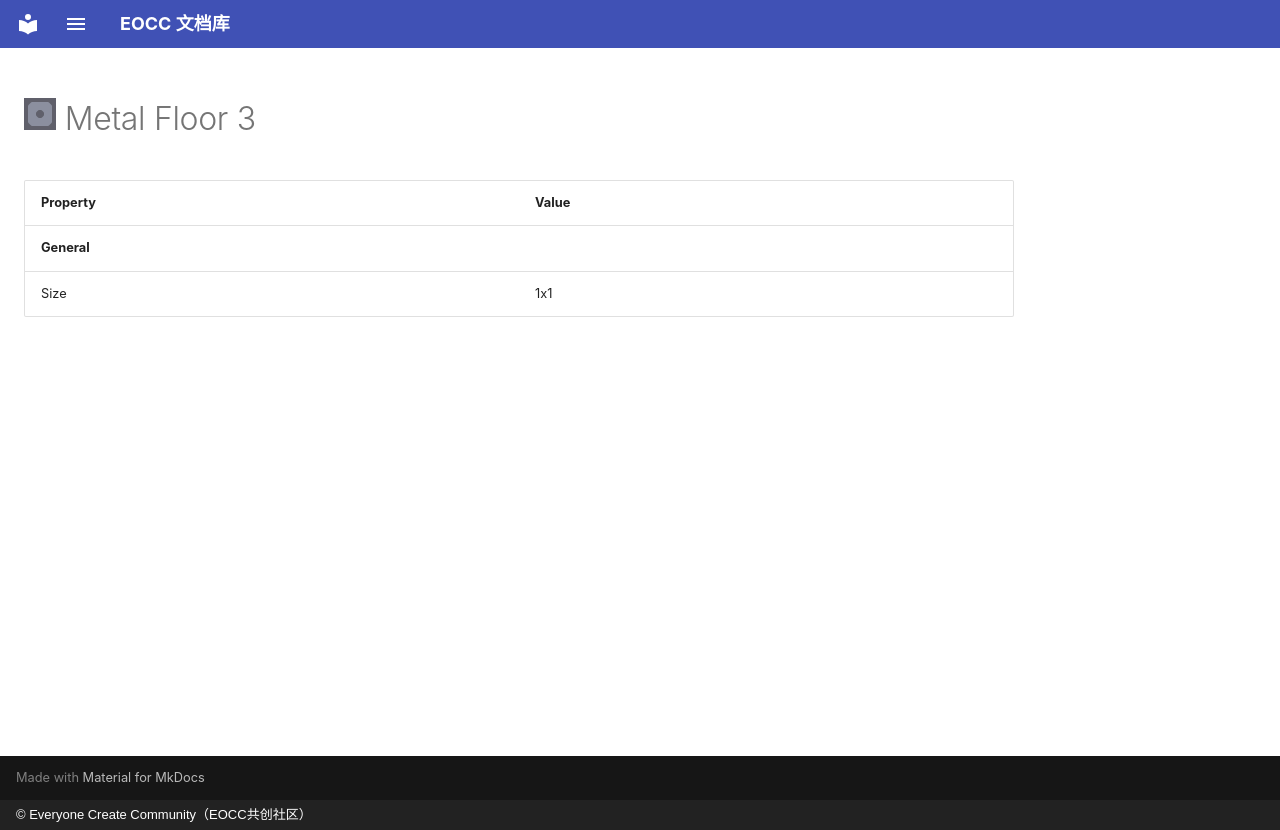

repository: eoccc/eoccc.github.io · page: wiki/mindustry/en/content/blocks/environment/133-metal-floor-3/index.html · generator: mkdocs · copyright: © Everyone Create Community（EOCC共创社区）

# <img src="../../../../../../../ext/img/mindustry/block-metal-floor-3-ui.png" alt=""> Metal Floor 3

| Property | Value |
|---|---|
| **General** |  |
| Size | 1x1 |
